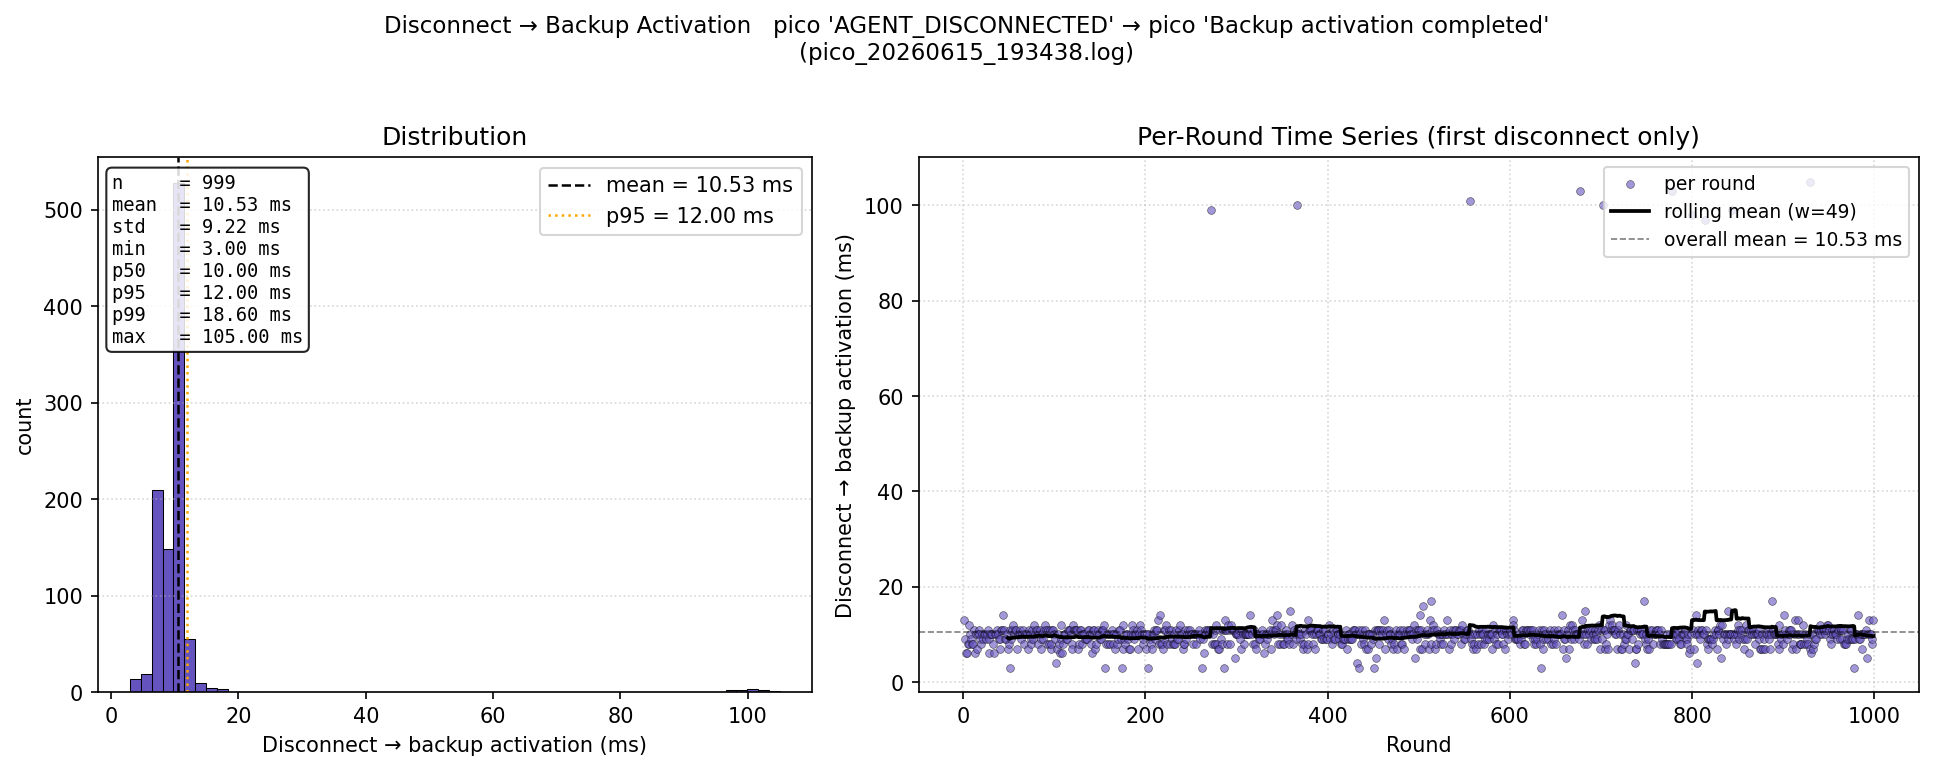

The file beside this chart, header and first rows:
round, disc_to_backup_ms
1, 13.0
2, 9.0
3, 6.0
4, 6.0
5, 8.0
6, 8.0
7, 12.0
8, 10.0
9, 9.0
10, 8.0
11, 8.0
12, 11.0
13, 6.0
14, 10.0
15, 7.0
16, 10.0
17, 11.0
18, 10.0
19, 9.0
20, 8.0
21, 10.0
22, 9.0
23, 10.0
24, 10.0
25, 9.0
26, 10.0
27, 11.0
28, 9.0
29, 6.0
30, 10.0
31, 10.0
32, 10.0
33, 8.0
34, 6.0
35, 10.0
36, 10.0
37, 11.0
38, 10.0
39, 9.0
40, 7.0
41, 9.0
42, 11.0
43, 11.0
44, 14.0
45, 11.0
46, 9.0
47, 9.0
48, 10.0
49, 7.0
50, 8.0
51, 3.0
52, 11.0
53, 9.0
54, 11.0
55, 12.0
56, 10.0
57, 11.0
58, 11.0
59, 7.0
60, 10.0
... 939 more rows
